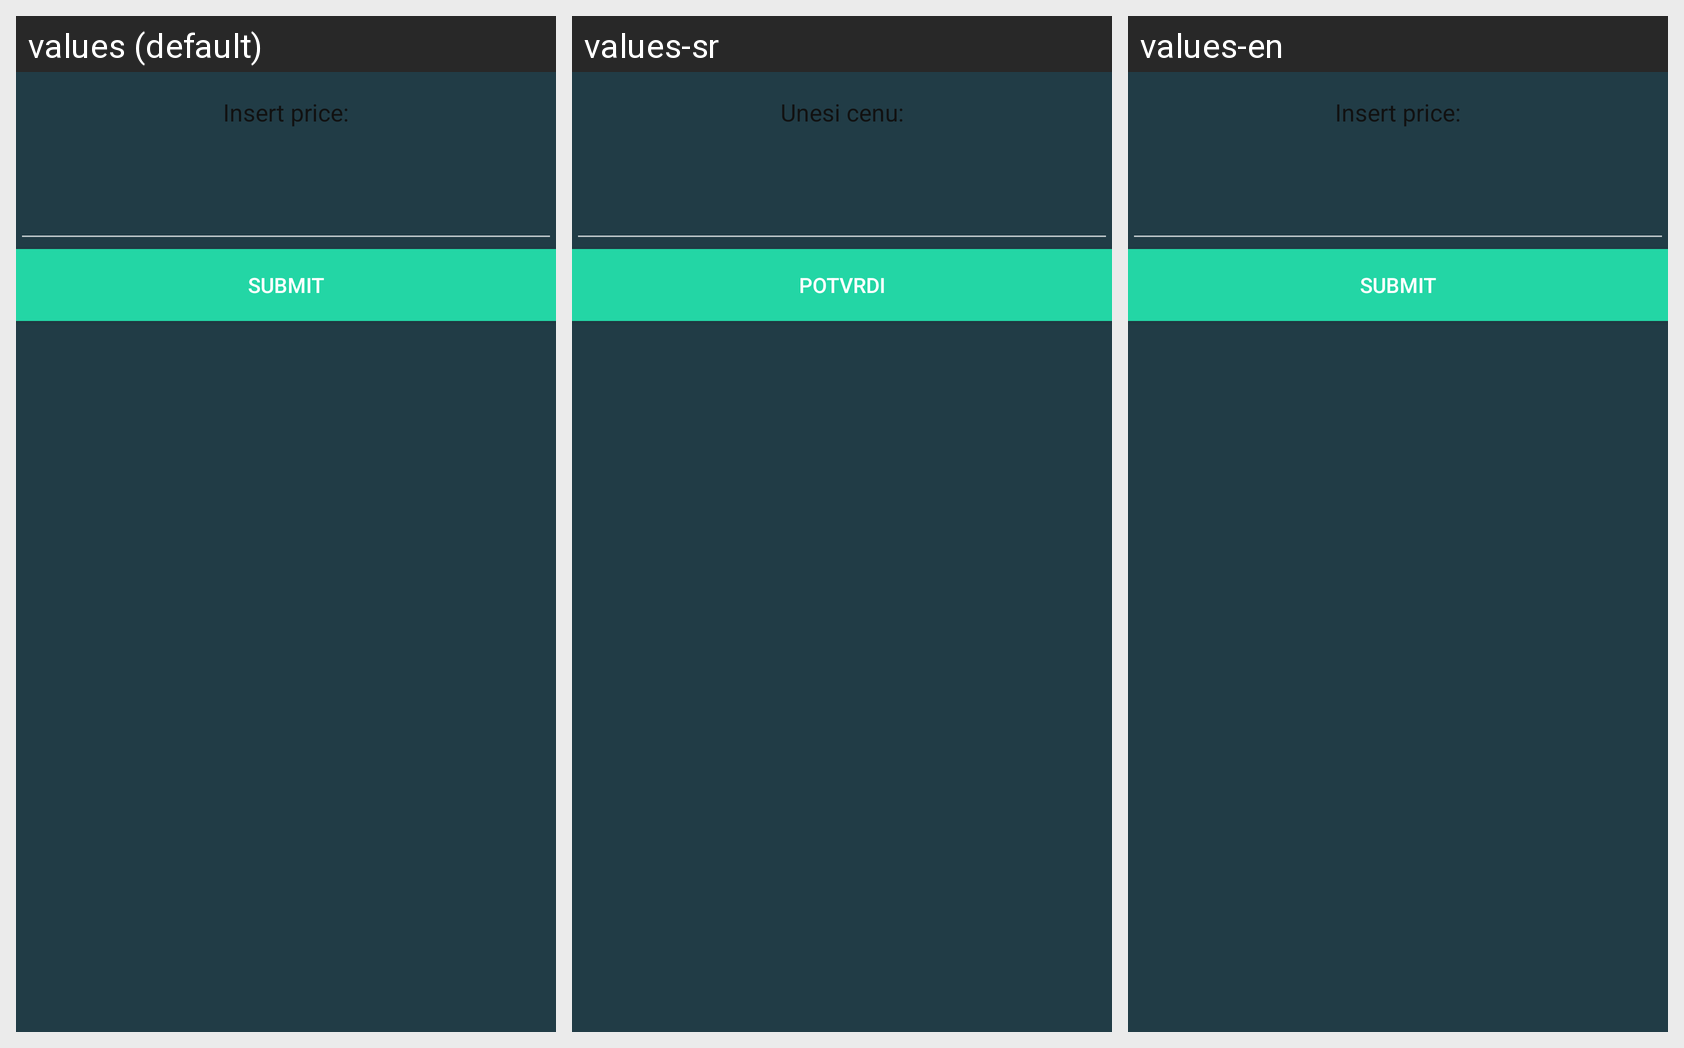

Here is an Android app screen in its default locale and in the app's own translations. Write out the translated-string differences for the strings that appear on this screen.
Android screen res/layout/izmena_cene.xml rendered under 3 locales, left to right: values (default), values-sr, values-en. Device: Nexus 5 (rendered at 1080×1920; each locale shown at half size, 540×960, under a caption strip naming it); theme AppTheme.
Strings drawn on this screen, with the default value and each locale's value (text and hints the layout hard-codes, and strings that could not be matched under every locale, appear in the picture but are not listed):

InsertPrice
  values: Insert price:
  values-sr: Unesi cenu:
  values-en: Insert price:

submit
  values: Submit
  values-sr: Potvrdi
  values-en: Submit
